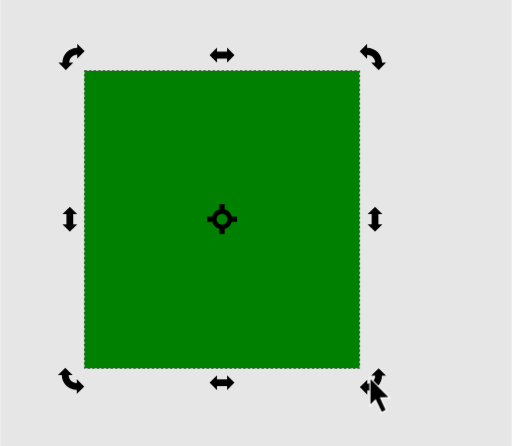
t = 0.00 s
t = 0.90 s: frame unchanged from t = 0.00 s, image omitted
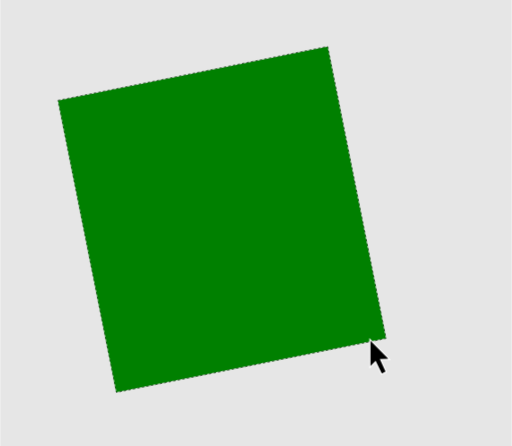
t = 1.95 s
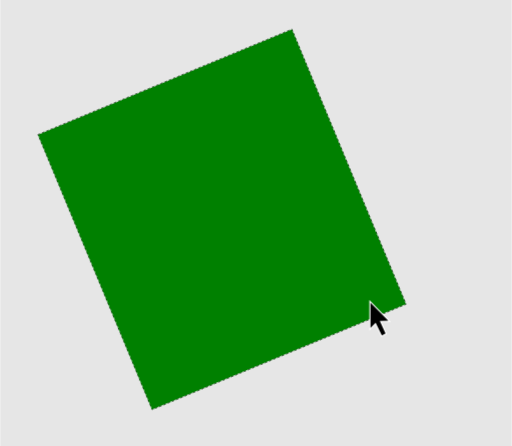
t = 2.70 s
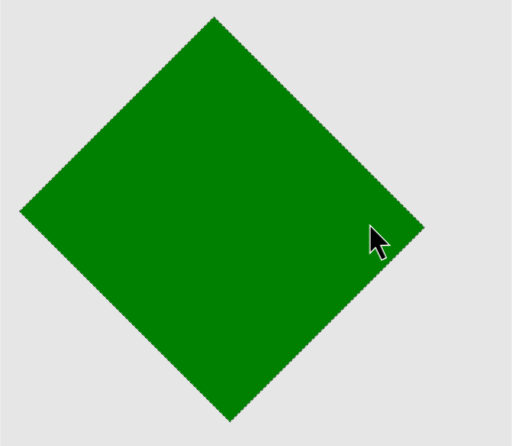
t = 4.20 s
t = 5.10 s: frame unchanged from t = 4.20 s, image omitted

The animated SVG that drew these frames (rendered in a browser with its animation timeline set to each time). Animation: 3 CSS @keyframes rules; one cycle of 6.00 s, repeats indefinitely.

<?xml version="1.0" encoding="UTF-8" standalone="no"?>
<!-- Created with Inkscape (http://www.inkscape.org/) -->

<svg
   width="67.078506mm"
   height="58.494186mm"
   viewBox="-50 -30 67.078506 58.494186"
   version="1.1"
   id="svg5"
   inkscape:version="1.2.2 (1:1.2.2+202212051551+b0a8486541)"
   sodipodi:docname="rotate_simple.svg"
   xml:space="preserve"
   xmlns:inkscape="http://www.inkscape.org/namespaces/inkscape"
   xmlns:sodipodi="http://sodipodi.sourceforge.net/DTD/sodipodi-0.dtd"
   xmlns:xlink="http://www.w3.org/1999/xlink"
   xmlns="http://www.w3.org/2000/svg"
   xmlns:svg="http://www.w3.org/2000/svg"><defs
   id="defs5864" />
<sodipodi:namedview
   id="namedview7"
   pagecolor="#292929"
   bordercolor="#666666"
   borderopacity="1.0"
   inkscape:pageshadow="2"
   inkscape:pageopacity="0"
   inkscape:pagecheckerboard="0"
   inkscape:document-units="mm"
   showgrid="false"
   inkscape:showpageshadow="2"
   inkscape:deskcolor="#292929"
   inkscape:zoom="2.8284271"
   inkscape:cx="65.407378"
   inkscape:cy="111.5461"
   inkscape:window-width="2560"
   inkscape:window-height="1376"
   inkscape:window-x="0"
   inkscape:window-y="0"
   inkscape:window-maximized="1"
   inkscape:current-layer="layer7"
   showguides="true" />

   <style
   id="style5836">
@keyframes rotcons {
    0% { opacity: 1;}
    20% { opacity: 1;}
    20.1% { opacity: 0;}
    100% { opacity: 0;}
}
@keyframes shape {
 0% { transform: translate(-20.925px, -1.22px); }
 20% { transform: translate(-20.925px, -1.22px); }
 70% { transform: translate(-20.925px, -1.22px) rotate(-45deg); }
 100% { transform: translate(-20.925px, -1.22px) rotate(-45deg); }
}
@keyframes cursor {
 0% { transform: translate(0); }
 20% { transform: translate(0); }
 70% { transform: translate(0, -20px); }
 100% { transform: translate(0, -20px); }
}
#rect360 {
    animation: shape 6s linear infinite;
}
#g5205 {
    animation: rotcons 6s linear infinite;
}
#path369 {
    animation: cursor 6s linear infinite;
}
   </style>

    <g inkscape:groupmode="layer" id="layer7" inkscape:label="Layer 4">
         <rect style="fill:#e6e6e6;stroke:none;stroke-width:0.529166;stroke-dasharray:none;paint-order:stroke fill markers;stop-color:#000000" id="rect6026" width="67.078506" height="58.494186" x="-49.999996" inkscape:label="canvas" y="-30" />
        <rect style="fill:#008000;stroke:#000000;stroke-width:0.1;stroke-dasharray:0.3, 0.3;stroke-dashoffset:0;paint-order:stroke fill markers;stop-color:#000000" id="rect360" width="36.055569" height="39.008564" x="-18.025" y="-19.5" inkscape:label="shape" />
        
        <g
   id="g693"
   inkscape:label="controls"
   style="display: none;">
            <path
   id="path969"
   style="fill:#000000;stroke:none;stroke-width:0.5;stroke-linecap:square;stroke-linejoin:miter;stroke-dasharray:none;stroke-dashoffset:0;paint-order:stroke fill markers;stop-color:#000000"
   d="m -20.918974,-21.135674 0.96945,-0.96945 h -0.525032 v -1.326016 h 0.525032 l -0.96945,-0.970484 -0.970484,0.970484 h 0.525034 v 1.326016 h -0.525034 z" />
            <use
   x="0"
   y="0"
   xlink:href="#path969"
   id="use2914"
   transform="translate(4.6656299e-5,42.962938)" />
            <use
   x="0"
   y="0"
   xlink:href="#path969"
   id="use3642"
   transform="rotate(90,-21.646298,-1.9752048)" />
            <use
   x="0"
   y="0"
   xlink:href="#path969"
   id="use3644"
   transform="rotate(90,-41.659974,-21.98888)" />
            <use
   x="0"
   y="0"
   xlink:href="#path969"
   id="use3646"
   transform="rotate(135,-30.77673,-26.523285)"
   inkscape:transform-center-x="1.4045429"
   inkscape:transform-center-y="-1.4049812" />
            <use
   x="0"
   y="0"
   xlink:href="#path969"
   id="use3648"
   transform="rotate(-135,-11.061822,-26.522957)"
   inkscape:transform-center-x="-1.4049811"
   inkscape:transform-center-y="-1.4045427" />
            <use
   x="0"
   y="0"
   xlink:href="#path969"
   id="use3650"
   transform="rotate(135,-19.984225,2.5259266)"
   inkscape:transform-center-x="1.4045429"
   inkscape:transform-center-y="-1.4049812" />
            <use
   x="0"
   y="0"
   xlink:href="#path969"
   id="use3652"
   transform="rotate(45,-81.851674,-25.012049)"
   inkscape:transform-center-x="1.4049813"
   inkscape:transform-center-y="1.4045426" />
        </g>
        <g id="g5205" inkscape:label="rotate">
            <path id="path366" style="fill:#000000;stroke:none;stroke-width:0.1;stroke-linecap:square;paint-order:stroke fill markers;stop-color:#000000" d="m -21.264095,-3.2125881 v 0.688847 h 0.0036 a 1.3207656,1.3207656 0 0 0 -0.93431,0.933276 v -0.00258 h -0.688847 v 0.68884695 h 0.688847 v -0.0031 a 1.3207656,1.3207656 0 0 0 0.935343,0.933793 h -0.0047 v 0.688847 h 0.688846 v -0.688847 a 1.3207656,1.3207656 0 0 0 0.930693,-0.930693 h 0.688847 V -1.5930491 h -0.688847 v 0.00465 a 1.3207656,1.3207656 0 0 0 -0.934827,-0.935343 h 0.0041 v -0.688847 z m 0.344165,1.252637 a 0.71144849,0.71144849 0 0 1 0.711584,0.711068 0.71144849,0.71144849 0 0 1 -0.711584,0.71158395 0.71144849,0.71144849 0 0 1 -0.711585,-0.71158395 0.71144849,0.71144849 0 0 1 0.711585,-0.711068 z" />
            <path
   id="path5189"
   style="fill:#000000;stroke:none;stroke-width:0.5;stroke-linecap:square;stroke-linejoin:miter;stroke-dasharray:none;stroke-dashoffset:0;paint-order:stroke fill markers;stop-color:#000000"
   d="m -22.552466,-22.768132 0.96945,0.96945 v -0.525032 H -20.257 v 0.525032 l 0.970484,-0.96945 -0.970484,-0.970484 v 0.525034 h -1.326016 v -0.525034 z" />
            <use
   x="0"
   y="0"
   xlink:href="#path969"
   id="use5191"
   transform="rotate(90,-42.400937,-1.2871567)" />
            <use
   x="0"
   y="0"
   xlink:href="#path969"
   id="use5193"
   transform="rotate(180,-10.886172,-12.008523)" />
            <use
   x="0"
   y="0"
   xlink:href="#path969"
   id="use5195"
   transform="rotate(180,-30.899848,-12.008523)" />
            <path
   id="path5207"
   style="fill:#000000;stroke:none;stroke-width:0.1;stroke-linecap:square;stroke-linejoin:miter;stroke-dasharray:none;stroke-dashoffset:0;paint-order:stroke fill markers;stop-color:#000000"
   d="m -1.3520561,-21.77339 0.96944993,0.970483 0.9704834,-0.970483 h -0.5172811 c -2.617e-4,-1.06911 -0.87436217,-1.935694 -1.96215413,-1.935799 v -0.525033 l -0.9694499,0.970484 0.9694499,0.96945 v -0.525033 c 0.5877638,7.9e-5 1.06427411,0.468262 1.06453451,1.045931 z"
   sodipodi:nodetypes="ccccccccccc" />
            <use
   x="0"
   y="0"
   xlink:href="#path5207"
   id="use5445"
   transform="rotate(-90,-20.901251,-2.7626644)" />
            <use x="0" y="0" xlink:href="#path5207" id="use5447" transform="rotate(180,-20.929232,-1.2834481)" />
            <use x="0" y="0" xlink:href="#path5207" id="use5449" transform="rotate(90,-22.405731,-1.2386097)" />
        </g>

        <path style="fill:#000000;stroke:#ffffff;stroke-width:0.3;stroke-linecap:butt;stroke-linejoin:miter;stroke-dasharray:none;stroke-opacity:1;paint-order:stroke fill markers" d="m -1.453011,19.718647 v 3.310894 l 0.67668,-0.679228 0.813086,1.67368 0.488118,-0.253328 -0.755212,-1.646086 1.118142,-0.032 z" id="path369" inkscape:label="cursor" />
        
    </g>
</svg>
